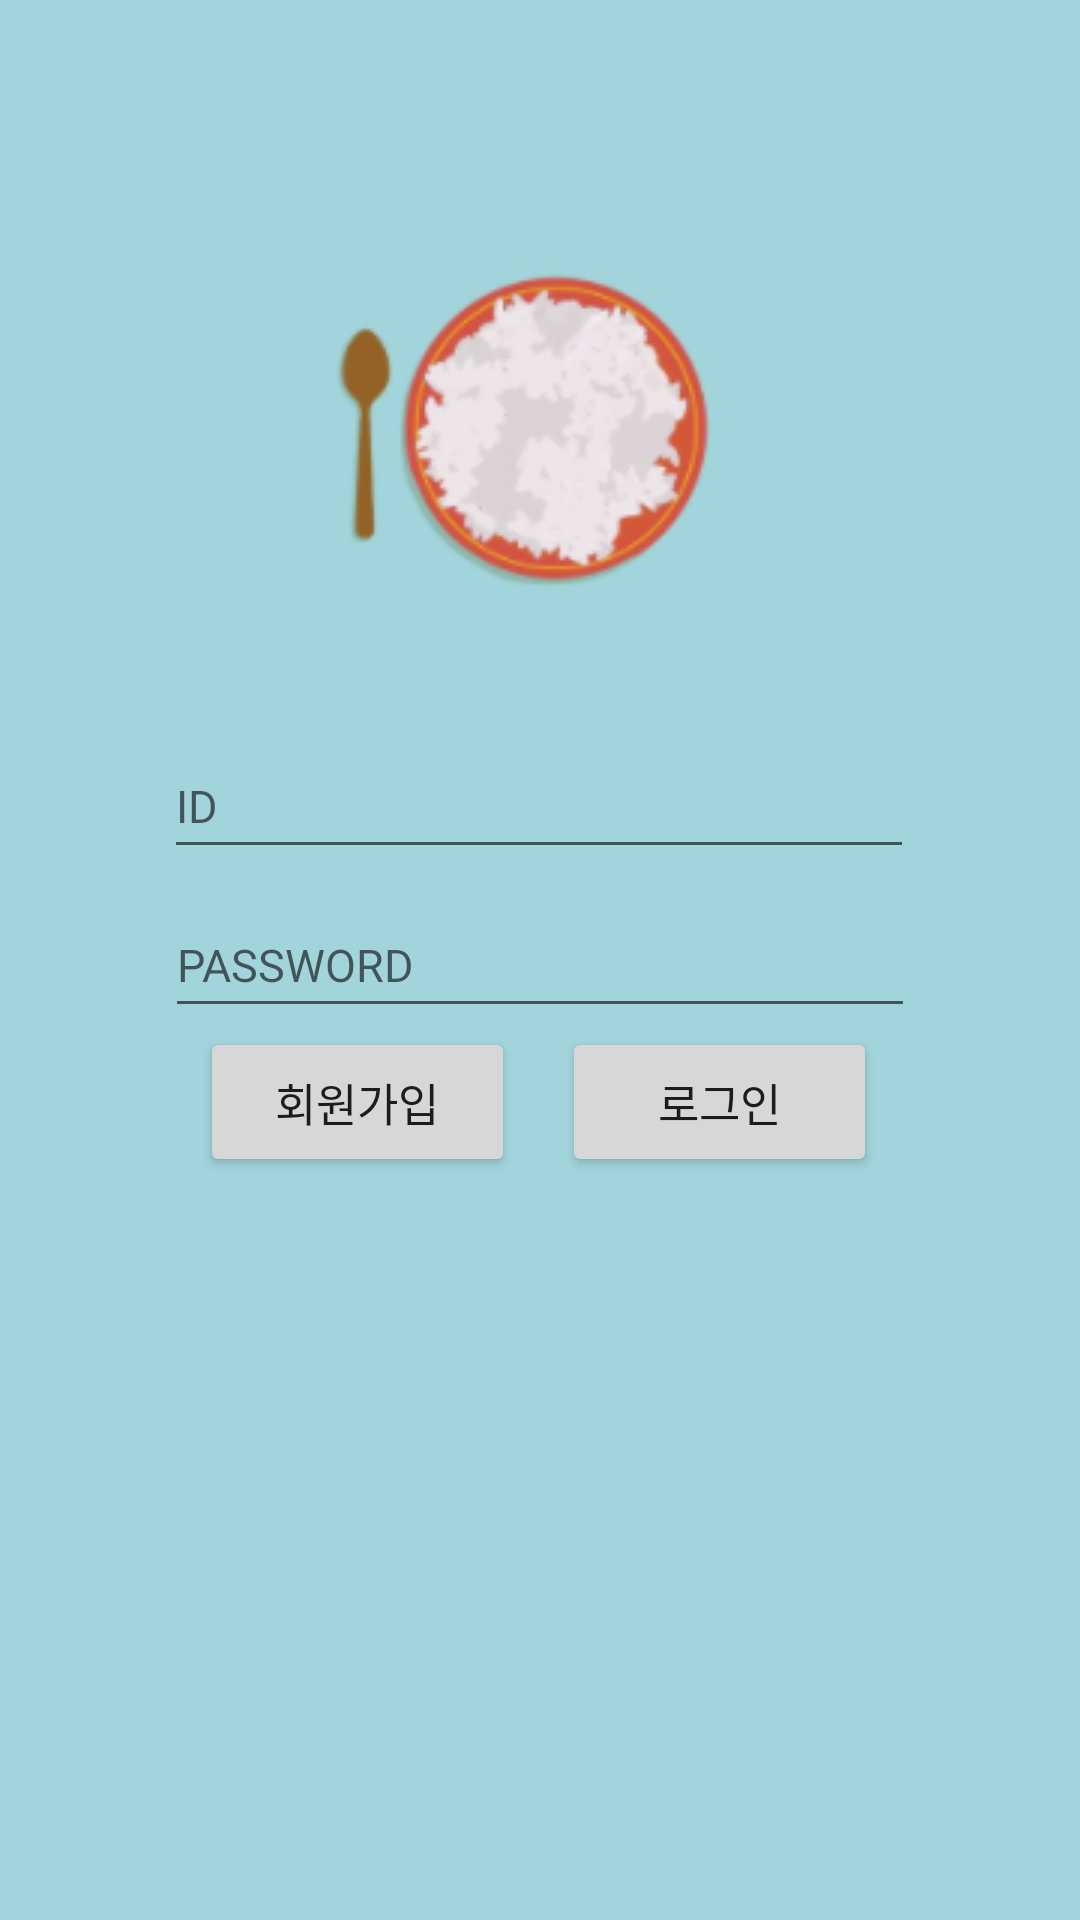

Write the Android layout XML for this screen, with the resource values it uses.
<!-- AndroidManifest.xml: application theme AppTheme -->
<!-- res/layout/login_page.xml -->
<?xml version="1.0" encoding="utf-8"?>
<androidx.constraintlayout.widget.ConstraintLayout xmlns:android="http://schemas.android.com/apk/res/android"
    xmlns:app="http://schemas.android.com/apk/res-auto"
    xmlns:tools="http://schemas.android.com/tools"
    android:layout_width="match_parent"
    android:layout_height="match_parent"
    android:background="#a2d4db">

    <ImageView
        android:id="@+id/image"
        android:layout_width="wrap_content"
        android:layout_height="wrap_content"
        android:src="@drawable/logo"
        app:layout_constraintBottom_toBottomOf="parent"
        app:layout_constraintEnd_toEndOf="parent"
        app:layout_constraintStart_toStartOf="parent"
        app:layout_constraintTop_toTopOf="parent"
        app:layout_constraintVertical_bias="0.155" />

    <EditText
        android:id="@+id/edit1"
        android:layout_width="250dp"
        android:layout_height="45dp"
        android:hint="ID"
        android:textSize="15dp"
        app:layout_constraintBottom_toBottomOf="parent"
        app:layout_constraintEnd_toEndOf="parent"
        app:layout_constraintHorizontal_bias="0.496"
        app:layout_constraintStart_toStartOf="parent"
        app:layout_constraintTop_toTopOf="parent"
        app:layout_constraintVertical_bias="0.411" />

    <EditText
        android:id="@+id/edit2"
        android:layout_width="250dp"
        android:layout_height="45dp"
        android:hint="PASSWORD"
        android:textSize="15dp"
        android:inputType="textPassword"
        app:layout_constraintBottom_toBottomOf="parent"
        app:layout_constraintEnd_toEndOf="parent"
        app:layout_constraintStart_toStartOf="parent"
        app:layout_constraintTop_toTopOf="parent" />

    <Button
        android:id="@+id/btn1"
        android:layout_width="105dp"
        android:layout_height="50dp"
        android:text="회원가입"
        android:textSize="15dp"
        app:layout_constraintBottom_toBottomOf="parent"
        app:layout_constraintEnd_toEndOf="parent"
        app:layout_constraintHorizontal_bias="0.261"
        app:layout_constraintStart_toStartOf="parent"
        app:layout_constraintTop_toTopOf="parent"
        app:layout_constraintVertical_bias="0.58"
        tools:ignore="MissingConstraints" />

    <Button
        android:id="@+id/btn2"
        android:layout_width="105dp"
        android:layout_height="50dp"
        android:text="로그인"
        android:textSize="15dp"
        app:layout_constraintBottom_toBottomOf="parent"
        app:layout_constraintEnd_toEndOf="parent"
        app:layout_constraintHorizontal_bias="0.735"
        app:layout_constraintStart_toStartOf="parent"
        app:layout_constraintTop_toTopOf="parent"
        app:layout_constraintVertical_bias="0.58"
        tools:ignore="MissingConstraints" />

</androidx.constraintlayout.widget.ConstraintLayout>
<!-- resources referenced by this layout -->
<resources>
  <!-- drawable logo: png bitmap (drawable, 24152 bytes) -->
  <style name="AppTheme" parent="Theme.AppCompat.Light.DarkActionBar">
          
          <item name="colorPrimary">@color/colorPrimary</item>
          <item name="colorPrimaryDark">@color/colorPrimaryDark</item>
          <item name="colorAccent">@color/colorAccent</item>
          
          <item name="windowActionBar">false</item>
          <item name="windowNoTitle">true</item>
      </style>
  <!-- not gathered from this repository: default colours our renderer supplied (Android Studio template values) -->
  <color name="colorPrimary">#FF6200EE</color>
  <color name="colorPrimaryDark">#FF3700B3</color>
  <color name="colorAccent">#FF03DAC5</color>
</resources>
